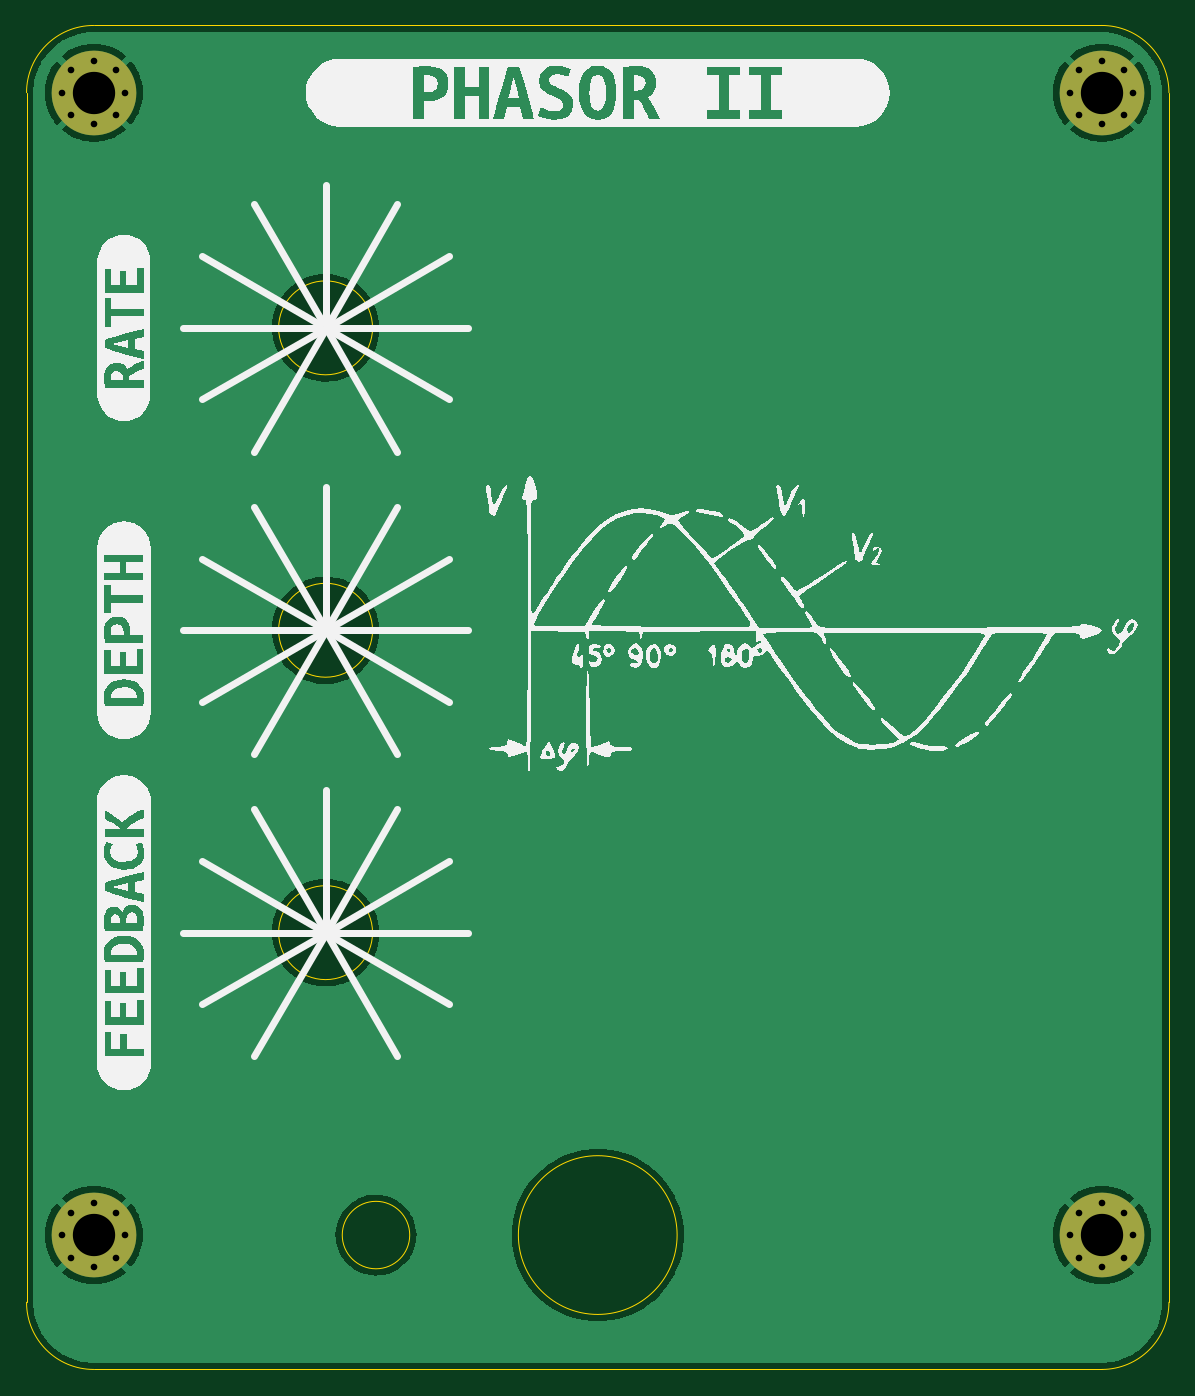
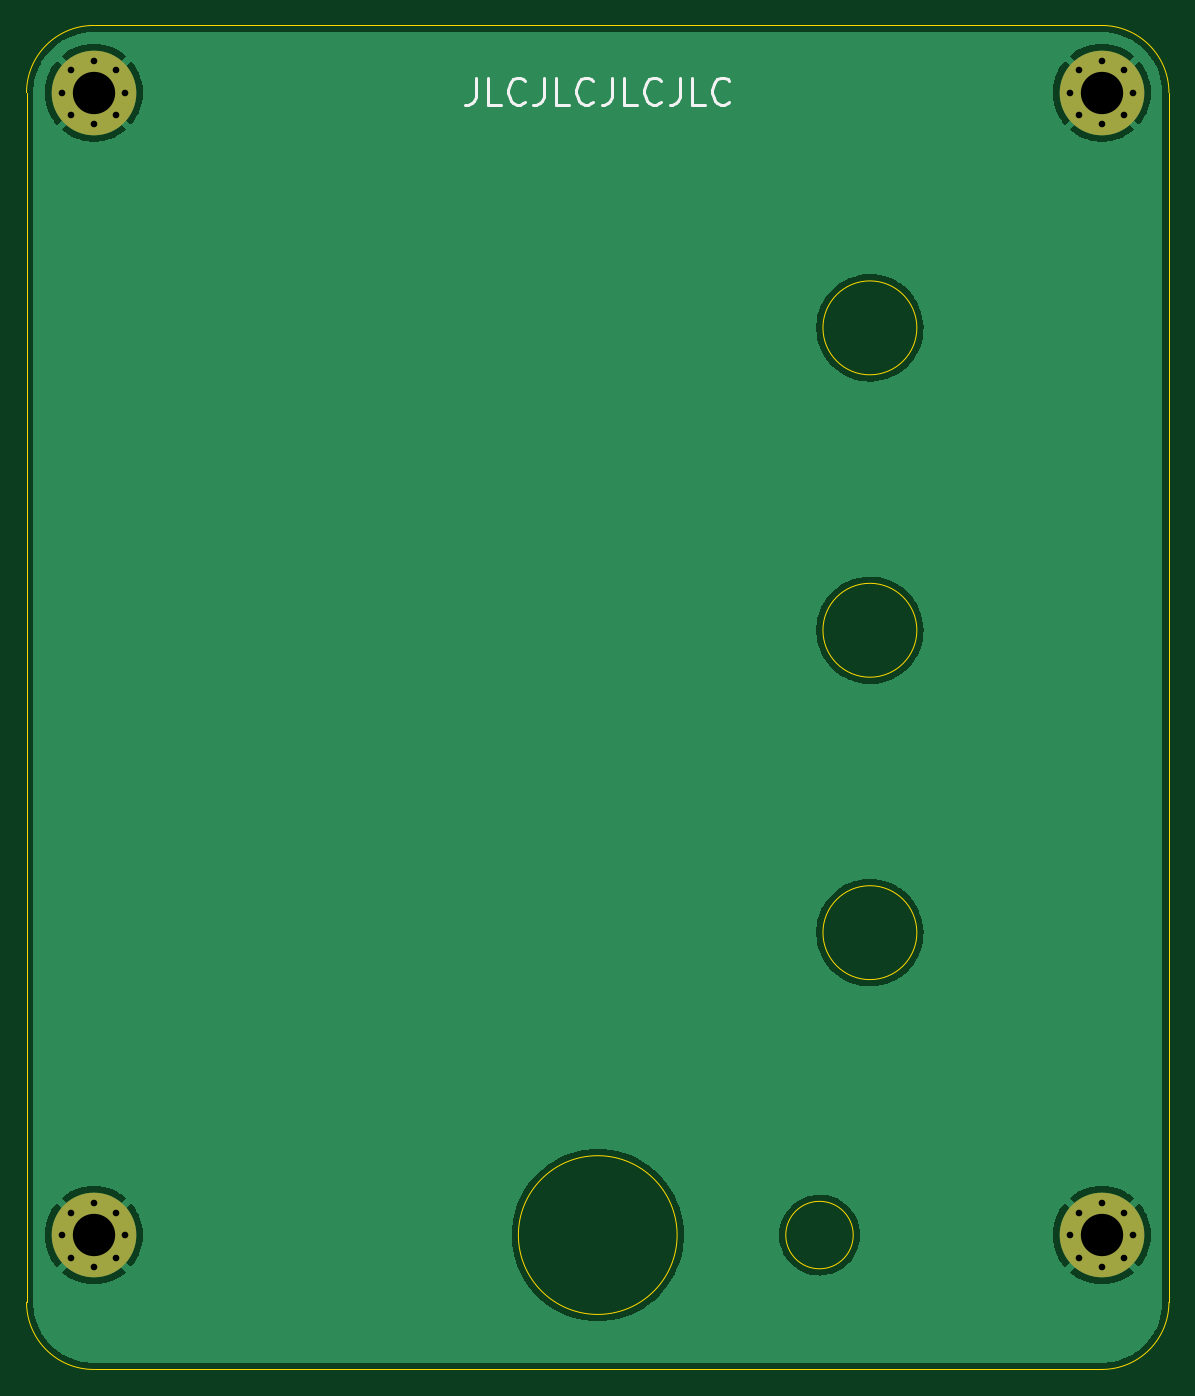
Circuit board: 11 layer files. Board 86.4 x 101.6 mm.
- bottom_copper: phasor_II_front_panel-B_Cu.gbl (45007 bytes)
- bottom_mask: phasor_II_front_panel-B_Mask.gbs (1533 bytes)
- paste: phasor_II_front_panel-B_Paste.gbp (527 bytes)
- bottom_silk: phasor_II_front_panel-B_Silkscreen.gbo (4060 bytes)
- outline: phasor_II_front_panel-Edge_Cuts.gm1 (1459 bytes)
- top_copper: phasor_II_front_panel-F_Cu.gtl (45007 bytes)
- top_mask: phasor_II_front_panel-F_Mask.gts (1533 bytes)
- paste: phasor_II_front_panel-F_Paste.gtp (527 bytes)
- top_silk: phasor_II_front_panel-F_Silkscreen.gto (63393 bytes)
- drill: phasor_II_front_panel-NPTH.drl (302 bytes)
- drill: phasor_II_front_panel-PTH.drl (1028 bytes)

=== bottom_copper: phasor_II_front_panel-B_Cu.gbl (45007 bytes, source omitted) ===
=== bottom_mask: phasor_II_front_panel-B_Mask.gbs ===
G04 #@! TF.GenerationSoftware,KiCad,Pcbnew,6.0.5+dfsg-1~bpo11+1*
G04 #@! TF.CreationDate,2022-10-16T01:22:10+00:00*
G04 #@! TF.ProjectId,phasor_II_front_panel,70686173-6f72-45f4-9949-5f66726f6e74,0*
G04 #@! TF.SameCoordinates,Original*
G04 #@! TF.FileFunction,Soldermask,Bot*
G04 #@! TF.FilePolarity,Negative*
%FSLAX46Y46*%
G04 Gerber Fmt 4.6, Leading zero omitted, Abs format (unit mm)*
G04 Created by KiCad (PCBNEW 6.0.5+dfsg-1~bpo11+1) date 2022-10-16 01:22:10*
%MOMM*%
%LPD*%
G01*
G04 APERTURE LIST*
%ADD10C,0.800000*%
%ADD11C,6.400000*%
G04 APERTURE END LIST*
D10*
X189911056Y-56722944D03*
X186516944Y-60117056D03*
X188214000Y-56020000D03*
X190614000Y-58420000D03*
D11*
X188214000Y-58420000D03*
D10*
X186516944Y-56722944D03*
X185814000Y-58420000D03*
X189911056Y-60117056D03*
X188214000Y-60820000D03*
X188214000Y-142380000D03*
X186516944Y-146477056D03*
X185814000Y-144780000D03*
X190614000Y-144780000D03*
X189911056Y-143082944D03*
X189911056Y-146477056D03*
X186516944Y-143082944D03*
D11*
X188214000Y-144780000D03*
D10*
X188214000Y-147180000D03*
X109614000Y-144780000D03*
X112014000Y-142380000D03*
X113711056Y-146477056D03*
X110316944Y-143082944D03*
X113711056Y-143082944D03*
X110316944Y-146477056D03*
D11*
X112014000Y-144780000D03*
D10*
X112014000Y-147180000D03*
X114414000Y-144780000D03*
X110316944Y-56722944D03*
X112014000Y-60820000D03*
X109614000Y-58420000D03*
X113711056Y-56722944D03*
D11*
X112014000Y-58420000D03*
D10*
X112014000Y-56020000D03*
X114414000Y-58420000D03*
X110316944Y-60117056D03*
X113711056Y-60117056D03*
M02*

=== paste: phasor_II_front_panel-B_Paste.gbp ===
G04 #@! TF.GenerationSoftware,KiCad,Pcbnew,6.0.5+dfsg-1~bpo11+1*
G04 #@! TF.CreationDate,2022-10-16T01:22:10+00:00*
G04 #@! TF.ProjectId,phasor_II_front_panel,70686173-6f72-45f4-9949-5f66726f6e74,0*
G04 #@! TF.SameCoordinates,Original*
G04 #@! TF.FileFunction,Paste,Bot*
G04 #@! TF.FilePolarity,Positive*
%FSLAX46Y46*%
G04 Gerber Fmt 4.6, Leading zero omitted, Abs format (unit mm)*
G04 Created by KiCad (PCBNEW 6.0.5+dfsg-1~bpo11+1) date 2022-10-16 01:22:10*
%MOMM*%
%LPD*%
G01*
G04 APERTURE LIST*
G04 APERTURE END LIST*
M02*

=== bottom_silk: phasor_II_front_panel-B_Silkscreen.gbo ===
G04 #@! TF.GenerationSoftware,KiCad,Pcbnew,6.0.5+dfsg-1~bpo11+1*
G04 #@! TF.CreationDate,2022-10-16T01:22:10+00:00*
G04 #@! TF.ProjectId,phasor_II_front_panel,70686173-6f72-45f4-9949-5f66726f6e74,0*
G04 #@! TF.SameCoordinates,Original*
G04 #@! TF.FileFunction,Legend,Bot*
G04 #@! TF.FilePolarity,Positive*
%FSLAX46Y46*%
G04 Gerber Fmt 4.6, Leading zero omitted, Abs format (unit mm)*
G04 Created by KiCad (PCBNEW 6.0.5+dfsg-1~bpo11+1) date 2022-10-16 01:22:10*
%MOMM*%
%LPD*%
G01*
G04 APERTURE LIST*
%ADD10C,0.200000*%
%ADD11C,0.800000*%
%ADD12C,6.400000*%
G04 APERTURE END LIST*
D10*
X159352095Y-57324761D02*
X159352095Y-58753333D01*
X159447333Y-59039047D01*
X159637809Y-59229523D01*
X159923523Y-59324761D01*
X160114000Y-59324761D01*
X157447333Y-59324761D02*
X158399714Y-59324761D01*
X158399714Y-57324761D01*
X155637809Y-59134285D02*
X155733047Y-59229523D01*
X156018761Y-59324761D01*
X156209238Y-59324761D01*
X156494952Y-59229523D01*
X156685428Y-59039047D01*
X156780666Y-58848571D01*
X156875904Y-58467619D01*
X156875904Y-58181904D01*
X156780666Y-57800952D01*
X156685428Y-57610476D01*
X156494952Y-57420000D01*
X156209238Y-57324761D01*
X156018761Y-57324761D01*
X155733047Y-57420000D01*
X155637809Y-57515238D01*
X154209238Y-57324761D02*
X154209238Y-58753333D01*
X154304476Y-59039047D01*
X154494952Y-59229523D01*
X154780666Y-59324761D01*
X154971142Y-59324761D01*
X152304476Y-59324761D02*
X153256857Y-59324761D01*
X153256857Y-57324761D01*
X150494952Y-59134285D02*
X150590190Y-59229523D01*
X150875904Y-59324761D01*
X151066380Y-59324761D01*
X151352095Y-59229523D01*
X151542571Y-59039047D01*
X151637809Y-58848571D01*
X151733047Y-58467619D01*
X151733047Y-58181904D01*
X151637809Y-57800952D01*
X151542571Y-57610476D01*
X151352095Y-57420000D01*
X151066380Y-57324761D01*
X150875904Y-57324761D01*
X150590190Y-57420000D01*
X150494952Y-57515238D01*
X149066380Y-57324761D02*
X149066380Y-58753333D01*
X149161619Y-59039047D01*
X149352095Y-59229523D01*
X149637809Y-59324761D01*
X149828285Y-59324761D01*
X147161619Y-59324761D02*
X148114000Y-59324761D01*
X148114000Y-57324761D01*
X145352095Y-59134285D02*
X145447333Y-59229523D01*
X145733047Y-59324761D01*
X145923523Y-59324761D01*
X146209238Y-59229523D01*
X146399714Y-59039047D01*
X146494952Y-58848571D01*
X146590190Y-58467619D01*
X146590190Y-58181904D01*
X146494952Y-57800952D01*
X146399714Y-57610476D01*
X146209238Y-57420000D01*
X145923523Y-57324761D01*
X145733047Y-57324761D01*
X145447333Y-57420000D01*
X145352095Y-57515238D01*
X143923523Y-57324761D02*
X143923523Y-58753333D01*
X144018761Y-59039047D01*
X144209238Y-59229523D01*
X144494952Y-59324761D01*
X144685428Y-59324761D01*
X142018761Y-59324761D02*
X142971142Y-59324761D01*
X142971142Y-57324761D01*
X140209238Y-59134285D02*
X140304476Y-59229523D01*
X140590190Y-59324761D01*
X140780666Y-59324761D01*
X141066380Y-59229523D01*
X141256857Y-59039047D01*
X141352095Y-58848571D01*
X141447333Y-58467619D01*
X141447333Y-58181904D01*
X141352095Y-57800952D01*
X141256857Y-57610476D01*
X141066380Y-57420000D01*
X140780666Y-57324761D01*
X140590190Y-57324761D01*
X140304476Y-57420000D01*
X140209238Y-57515238D01*
%LPC*%
D11*
X189911056Y-56722944D03*
X186516944Y-60117056D03*
X188214000Y-56020000D03*
X190614000Y-58420000D03*
D12*
X188214000Y-58420000D03*
D11*
X186516944Y-56722944D03*
X185814000Y-58420000D03*
X189911056Y-60117056D03*
X188214000Y-60820000D03*
X188214000Y-142380000D03*
X186516944Y-146477056D03*
X185814000Y-144780000D03*
X190614000Y-144780000D03*
X189911056Y-143082944D03*
X189911056Y-146477056D03*
X186516944Y-143082944D03*
D12*
X188214000Y-144780000D03*
D11*
X188214000Y-147180000D03*
X109614000Y-144780000D03*
X112014000Y-142380000D03*
X113711056Y-146477056D03*
X110316944Y-143082944D03*
X113711056Y-143082944D03*
X110316944Y-146477056D03*
D12*
X112014000Y-144780000D03*
D11*
X112014000Y-147180000D03*
X114414000Y-144780000D03*
X110316944Y-56722944D03*
X112014000Y-60820000D03*
X109614000Y-58420000D03*
X113711056Y-56722944D03*
D12*
X112014000Y-58420000D03*
D11*
X112014000Y-56020000D03*
X114414000Y-58420000D03*
X110316944Y-60117056D03*
X113711056Y-60117056D03*
M02*

=== outline: phasor_II_front_panel-Edge_Cuts.gm1 ===
G04 #@! TF.GenerationSoftware,KiCad,Pcbnew,6.0.5+dfsg-1~bpo11+1*
G04 #@! TF.CreationDate,2022-10-16T01:22:10+00:00*
G04 #@! TF.ProjectId,phasor_II_front_panel,70686173-6f72-45f4-9949-5f66726f6e74,0*
G04 #@! TF.SameCoordinates,Original*
G04 #@! TF.FileFunction,Profile,NP*
%FSLAX46Y46*%
G04 Gerber Fmt 4.6, Leading zero omitted, Abs format (unit mm)*
G04 Created by KiCad (PCBNEW 6.0.5+dfsg-1~bpo11+1) date 2022-10-16 01:22:10*
%MOMM*%
%LPD*%
G01*
G04 APERTURE LIST*
G04 #@! TA.AperFunction,Profile*
%ADD10C,0.050000*%
G04 #@! TD*
G04 APERTURE END LIST*
D10*
X133090000Y-121920000D02*
G75*
G03*
X133090000Y-121920000I-3550000J0D01*
G01*
X188214000Y-154940000D02*
G75*
G03*
X193294000Y-149860000I0J5080000D01*
G01*
X106934000Y-149860000D02*
G75*
G03*
X112014000Y-154940000I5080000J0D01*
G01*
X112014000Y-53340000D02*
G75*
G03*
X106934000Y-58420000I0J-5080000D01*
G01*
X193294000Y-149860000D02*
X193294000Y-58420000D01*
X106934000Y-58420000D02*
X106934000Y-149860000D01*
X188214000Y-53340000D02*
X112014000Y-53340000D01*
X156114000Y-144780000D02*
G75*
G03*
X156114000Y-144780000I-6000000J0D01*
G01*
X133090000Y-76200000D02*
G75*
G03*
X133090000Y-76200000I-3550000J0D01*
G01*
X135900000Y-144780000D02*
G75*
G03*
X135900000Y-144780000I-2550000J0D01*
G01*
X193294000Y-58420000D02*
G75*
G03*
X188214000Y-53340000I-5080000J0D01*
G01*
X112014000Y-154940000D02*
X188214000Y-154940000D01*
X133090000Y-99060000D02*
G75*
G03*
X133090000Y-99060000I-3550000J0D01*
G01*
M02*

=== top_copper: phasor_II_front_panel-F_Cu.gtl (45007 bytes, source omitted) ===
=== top_mask: phasor_II_front_panel-F_Mask.gts ===
G04 #@! TF.GenerationSoftware,KiCad,Pcbnew,6.0.5+dfsg-1~bpo11+1*
G04 #@! TF.CreationDate,2022-10-16T01:22:10+00:00*
G04 #@! TF.ProjectId,phasor_II_front_panel,70686173-6f72-45f4-9949-5f66726f6e74,0*
G04 #@! TF.SameCoordinates,Original*
G04 #@! TF.FileFunction,Soldermask,Top*
G04 #@! TF.FilePolarity,Negative*
%FSLAX46Y46*%
G04 Gerber Fmt 4.6, Leading zero omitted, Abs format (unit mm)*
G04 Created by KiCad (PCBNEW 6.0.5+dfsg-1~bpo11+1) date 2022-10-16 01:22:10*
%MOMM*%
%LPD*%
G01*
G04 APERTURE LIST*
%ADD10C,0.800000*%
%ADD11C,6.400000*%
G04 APERTURE END LIST*
D10*
X189911056Y-56722944D03*
X186516944Y-60117056D03*
X188214000Y-56020000D03*
X190614000Y-58420000D03*
D11*
X188214000Y-58420000D03*
D10*
X186516944Y-56722944D03*
X185814000Y-58420000D03*
X189911056Y-60117056D03*
X188214000Y-60820000D03*
X188214000Y-142380000D03*
X186516944Y-146477056D03*
X185814000Y-144780000D03*
X190614000Y-144780000D03*
X189911056Y-143082944D03*
X189911056Y-146477056D03*
X186516944Y-143082944D03*
D11*
X188214000Y-144780000D03*
D10*
X188214000Y-147180000D03*
X109614000Y-144780000D03*
X112014000Y-142380000D03*
X113711056Y-146477056D03*
X110316944Y-143082944D03*
X113711056Y-143082944D03*
X110316944Y-146477056D03*
D11*
X112014000Y-144780000D03*
D10*
X112014000Y-147180000D03*
X114414000Y-144780000D03*
X110316944Y-56722944D03*
X112014000Y-60820000D03*
X109614000Y-58420000D03*
X113711056Y-56722944D03*
D11*
X112014000Y-58420000D03*
D10*
X112014000Y-56020000D03*
X114414000Y-58420000D03*
X110316944Y-60117056D03*
X113711056Y-60117056D03*
M02*

=== paste: phasor_II_front_panel-F_Paste.gtp ===
G04 #@! TF.GenerationSoftware,KiCad,Pcbnew,6.0.5+dfsg-1~bpo11+1*
G04 #@! TF.CreationDate,2022-10-16T01:22:10+00:00*
G04 #@! TF.ProjectId,phasor_II_front_panel,70686173-6f72-45f4-9949-5f66726f6e74,0*
G04 #@! TF.SameCoordinates,Original*
G04 #@! TF.FileFunction,Paste,Top*
G04 #@! TF.FilePolarity,Positive*
%FSLAX46Y46*%
G04 Gerber Fmt 4.6, Leading zero omitted, Abs format (unit mm)*
G04 Created by KiCad (PCBNEW 6.0.5+dfsg-1~bpo11+1) date 2022-10-16 01:22:10*
%MOMM*%
%LPD*%
G01*
G04 APERTURE LIST*
G04 APERTURE END LIST*
M02*

=== top_silk: phasor_II_front_panel-F_Silkscreen.gto (63393 bytes, source omitted) ===
=== drill: phasor_II_front_panel-NPTH.drl ===
M48
; DRILL file {KiCad 6.0.5+dfsg-1~bpo11+1} date Sun Oct 16 01:22:10 2022
; FORMAT={-:-/ absolute / metric / decimal}
; #@! TF.CreationDate,2022-10-16T01:22:10+00:00
; #@! TF.GenerationSoftware,Kicad,Pcbnew,6.0.5+dfsg-1~bpo11+1
; #@! TF.FileFunction,NonPlated,1,2,NPTH
FMAT,2
METRIC
%
G90
G05
T0
M30

=== drill: phasor_II_front_panel-PTH.drl ===
M48
; DRILL file {KiCad 6.0.5+dfsg-1~bpo11+1} date Sun Oct 16 01:22:10 2022
; FORMAT={-:-/ absolute / metric / decimal}
; #@! TF.CreationDate,2022-10-16T01:22:10+00:00
; #@! TF.GenerationSoftware,Kicad,Pcbnew,6.0.5+dfsg-1~bpo11+1
; #@! TF.FileFunction,Plated,1,2,PTH
FMAT,2
METRIC
; #@! TA.AperFunction,Plated,PTH,ComponentDrill
T1C0.500
; #@! TA.AperFunction,Plated,PTH,ComponentDrill
T2C3.200
%
G90
G05
T1
X109.614Y-58.42
X109.614Y-144.78
X110.317Y-56.723
X110.317Y-60.117
X110.317Y-143.083
X110.317Y-146.477
X112.014Y-56.02
X112.014Y-60.82
X112.014Y-142.38
X112.014Y-147.18
X113.711Y-56.723
X113.711Y-60.117
X113.711Y-143.083
X113.711Y-146.477
X114.414Y-58.42
X114.414Y-144.78
X185.814Y-58.42
X185.814Y-144.78
X186.517Y-56.723
X186.517Y-60.117
X186.517Y-143.083
X186.517Y-146.477
X188.214Y-56.02
X188.214Y-60.82
X188.214Y-142.38
X188.214Y-147.18
X189.911Y-56.723
X189.911Y-60.117
X189.911Y-143.083
X189.911Y-146.477
X190.614Y-58.42
X190.614Y-144.78
T2
X112.014Y-58.42
X112.014Y-144.78
X188.214Y-58.42
X188.214Y-144.78
T0
M30

